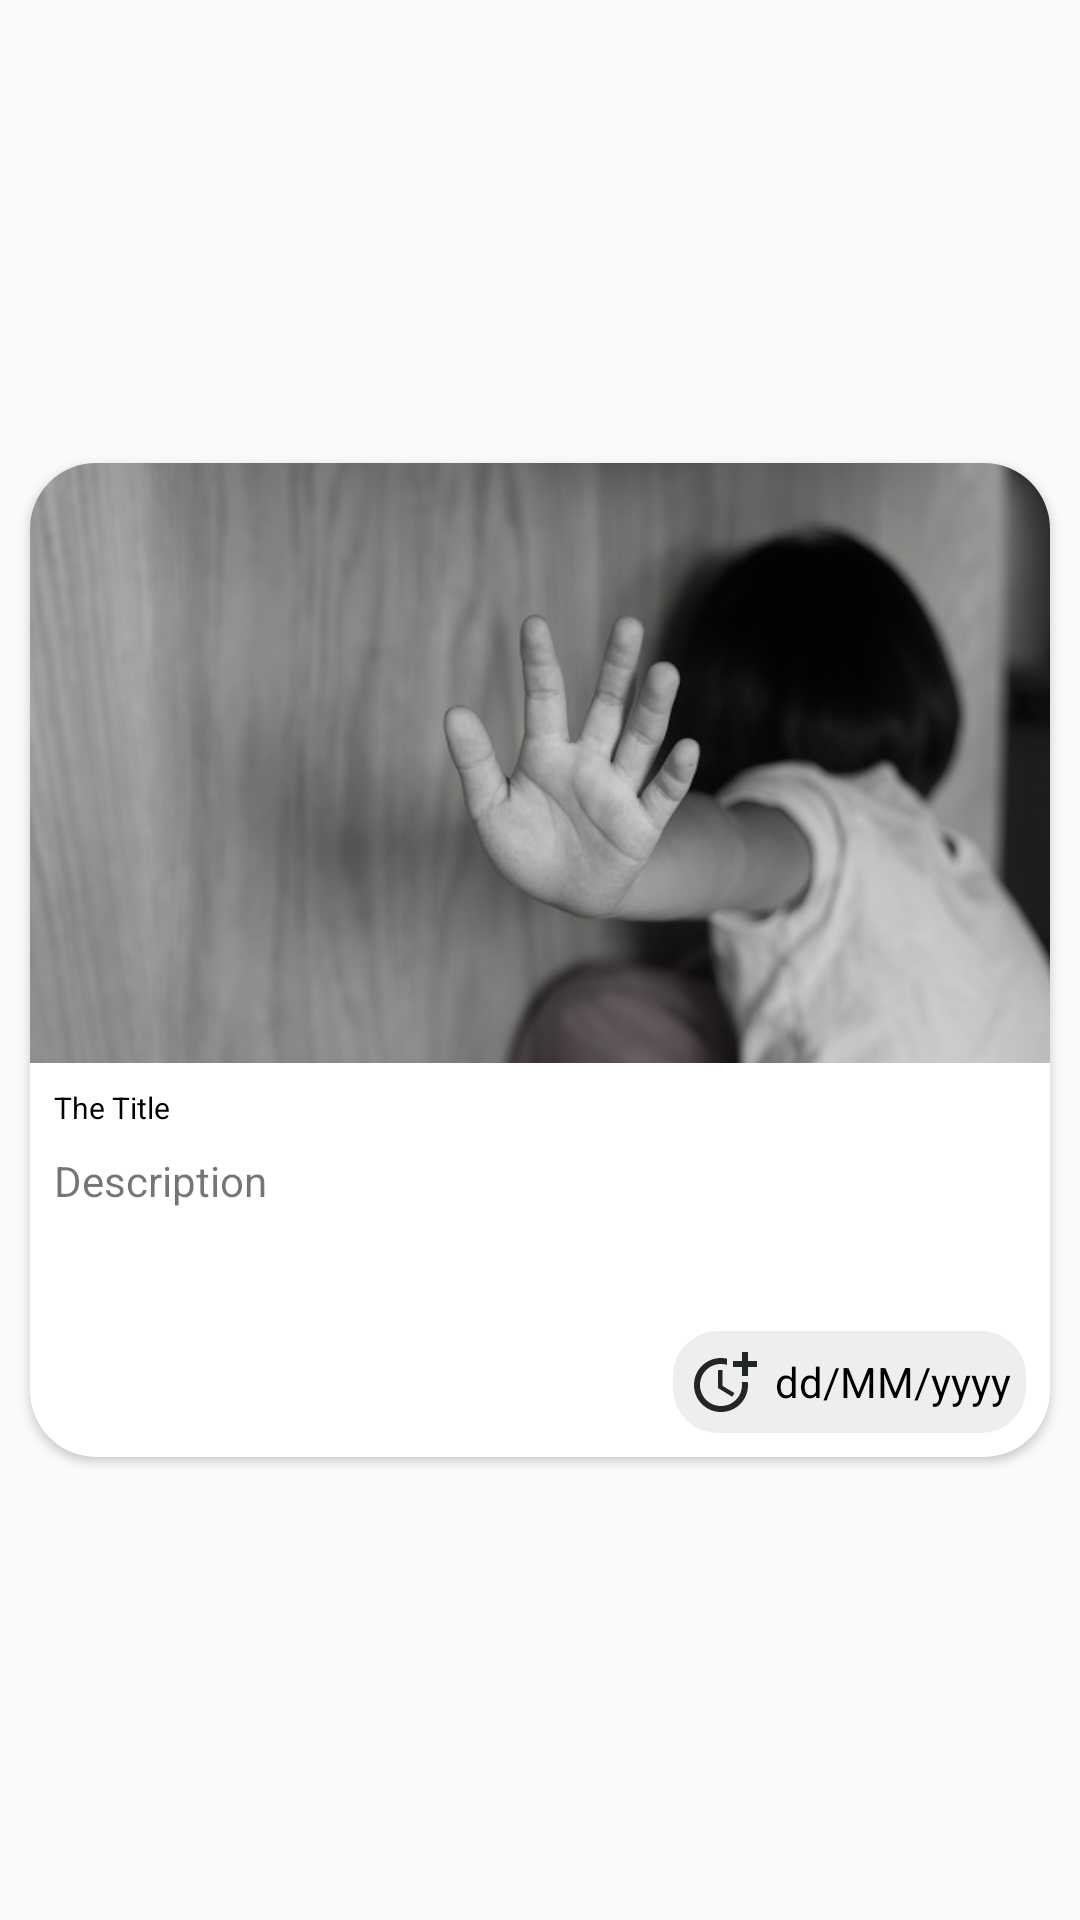

Layout XML and referenced resources for this Android screen:
<!-- AndroidManifest.xml: application theme Theme.Dogies -->
<!-- res/layout/card_item.xml -->
<?xml version="1.0" encoding="utf-8"?>
<LinearLayout xmlns:android="http://schemas.android.com/apk/res/android"
    android:layout_width="match_parent"
    android:layout_height="match_parent"
    xmlns:app="http://schemas.android.com/apk/res-auto"
    android:gravity="center_vertical"
    android:orientation="vertical">

    <androidx.cardview.widget.CardView
        android:layout_width="match_parent"
        android:layout_height="wrap_content"
        android:layout_margin="10dp"
        app:cardCornerRadius="22dp">

        <LinearLayout
            android:layout_width="match_parent"
            android:layout_height="wrap_content"
            android:orientation="vertical">

            <ImageView
                android:id="@+id/bannerIv"
                android:layout_width="match_parent"
                android:src="@drawable/contoh4"
                android:layout_height="200dp"
                android:scaleType="centerCrop"/>
            <TextView
                android:id="@+id/titleTv"
                android:layout_width="match_parent"
                android:layout_height="wrap_content"
                android:padding="8dp"
                android:text="The Title"
                android:textColor="#000"
                android:textSize="10sp"/>
            <TextView
                android:id="@+id/descriptionTv"
                android:layout_width="match_parent"
                android:layout_height="wrap_content"
                android:layout_marginStart="8dp"
                android:ellipsize="end"
                android:maxLines="3"
                android:minLines="3"
                android:layout_marginLeft="8dp"
                android:text="Description"/>

            <TextView
                android:id="@+id/dateTv"
                android:layout_width="wrap_content"
                android:layout_height="wrap_content"
                android:layout_gravity="end"
                android:layout_margin="8dp"
                android:background="@drawable/shape_rctl"
                android:drawableStart="@drawable/ic_time"
                android:drawablePadding="5dp"
                android:gravity="center_vertical"
                android:padding="5dp"
                android:text="dd/MM/yyyy"
                android:textColor="#000"
                android:drawableLeft="@drawable/ic_time"/>
        </LinearLayout>
    </androidx.cardview.widget.CardView>
</LinearLayout>
<!-- resources referenced by this layout -->
<resources>
  <!-- drawable contoh4: jpeg bitmap (drawable, 40077 bytes) -->
  <!-- drawable ic_time (drawable) -->
  <vector android:height="24dp" android:tint="#212623"
      android:viewportHeight="24" android:viewportWidth="24"
      android:width="24dp" xmlns:android="http://schemas.android.com/apk/res/android">
      <path android:fillColor="@android:color/white" android:pathData="M10,8l0,6l4.7,2.9l0.8,-1.2l-4,-2.4l0,-5.3z"/>
      <path android:fillColor="@android:color/white" android:pathData="M17.92,12c0.05,0.33 0.08,0.66 0.08,1c0,3.9 -3.1,7 -7,7s-7,-3.1 -7,-7c0,-3.9 3.1,-7 7,-7c0.7,0 1.37,0.1 2,0.29V4.23C12.36,4.08 11.69,4 11,4c-5,0 -9,4 -9,9s4,9 9,9s9,-4 9,-9c0,-0.34 -0.02,-0.67 -0.06,-1H17.92z"/>
      <path android:fillColor="@android:color/white" android:pathData="M20,5l0,-3l-2,0l0,3l-3,0l0,2l3,0l0,3l2,0l0,-3l3,0l0,-2z"/>
  </vector>
  <!-- drawable shape_rctl (drawable) -->
  <?xml version="1.0" encoding="utf-8"?>
  <shape xmlns:android="http://schemas.android.com/apk/res/android"
      android:shape="rectangle">
  
      <solid android:color="#eee"/>
  
      <corners android:radius="15sp"/>
  
  </shape>
  <style name="Theme.Dogies" parent="Base.Theme.Dogies" />
  <style name="Base.Theme.Dogies" parent="Theme.AppCompat.Light.DarkActionBar">
          
           <item name="colorPrimary">@color/brown</item>
      </style>
  <color name="brown">#704B4B</color>
</resources>
